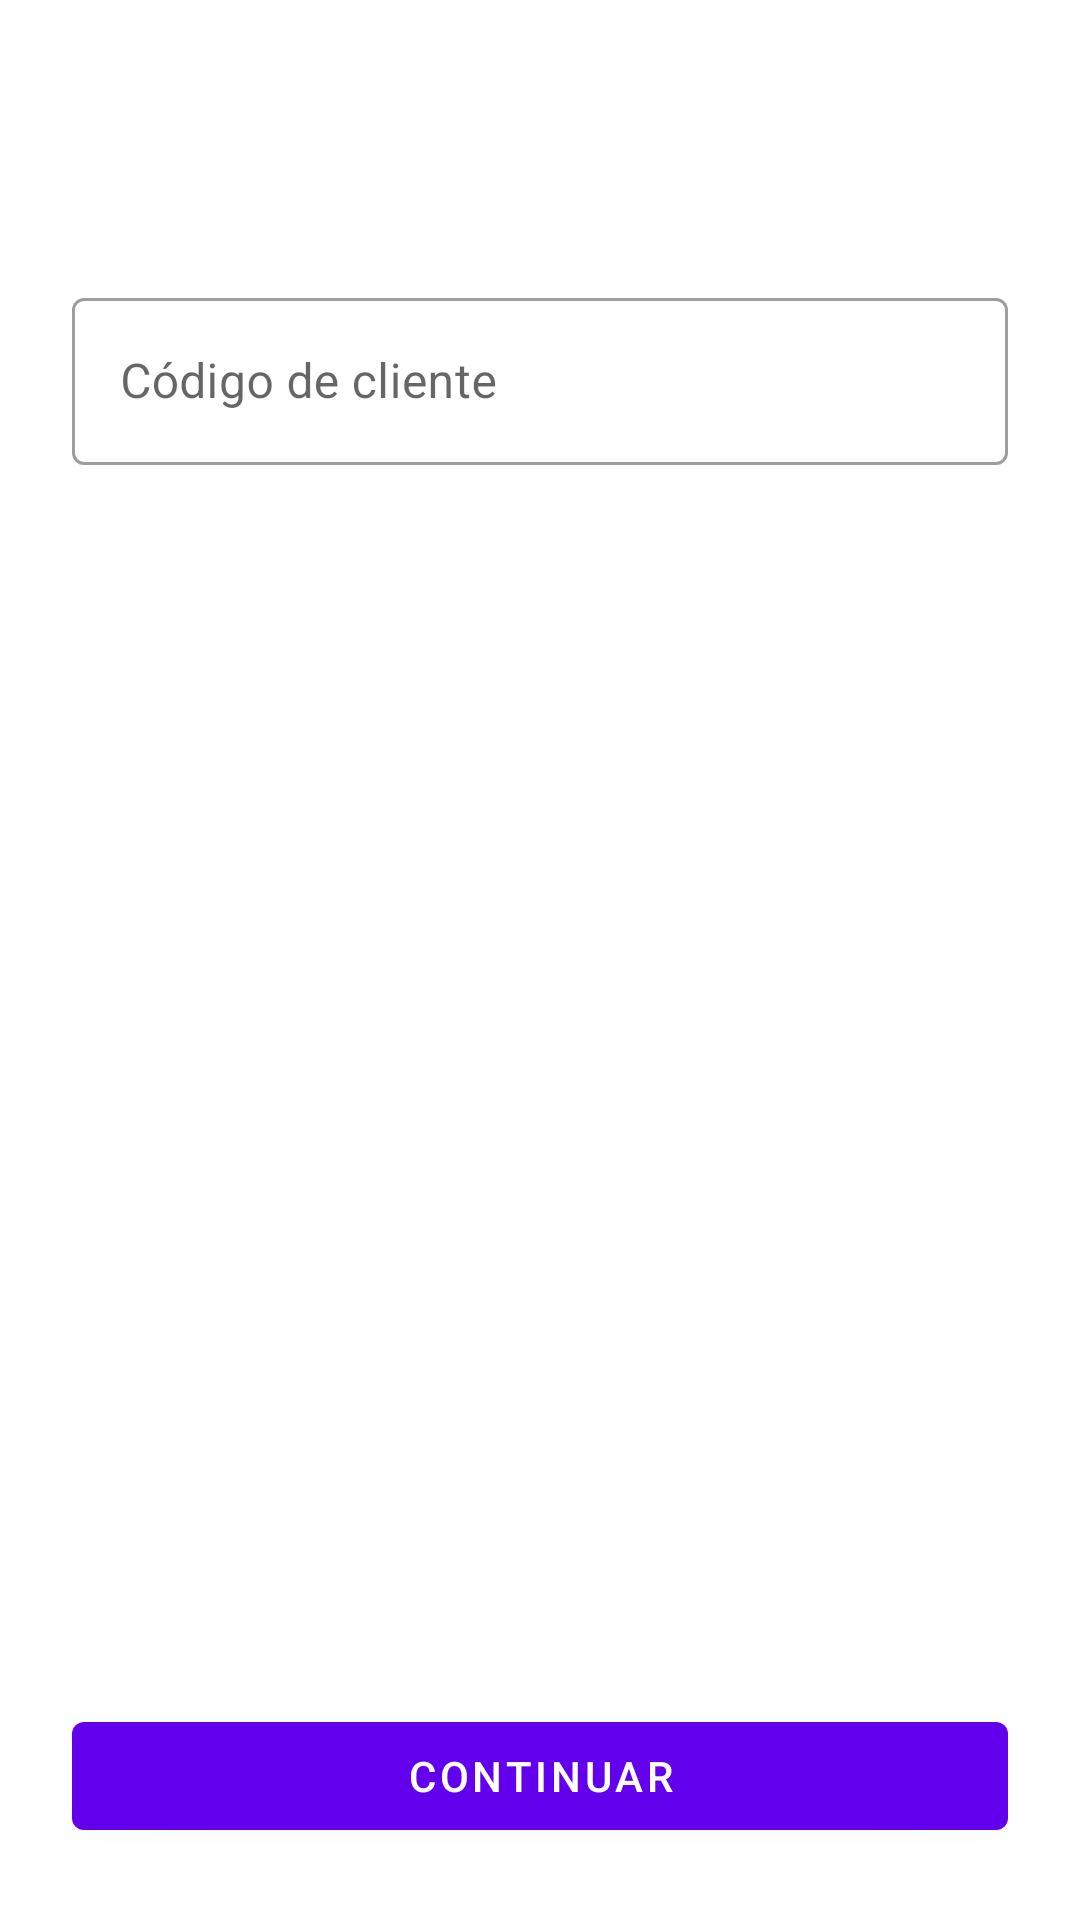

Layout XML and referenced resources for this Android screen:
<!-- AndroidManifest.xml: fallback theme Theme.MaterialComponents.DayNight.NoActionBar -->
<!-- res/layout/legacy_fragment_customer_code.xml -->
<?xml version="1.0" encoding="utf-8"?>
<LinearLayout xmlns:android="http://schemas.android.com/apk/res/android"
    xmlns:app="http://schemas.android.com/apk/res-auto"
    android:layout_width="match_parent"
    android:layout_height="match_parent"
    android:orientation="vertical"
    android:padding="@dimen/legacy_screen_padding">

    <TextView
        android:id="@+id/legacy_codigo_empresa"
        style="@style/TextAppearance.MaterialComponents.Headline6"
        android:layout_width="match_parent"
        android:layout_height="wrap_content" />

    <TextView
        android:id="@+id/legacy_codigo_indicacion"
        style="@style/TextAppearance.MaterialComponents.Body2"
        android:layout_width="match_parent"
        android:layout_height="wrap_content"
        android:layout_marginTop="@dimen/legacy_spacing_small" />

    <com.google.android.material.textfield.TextInputLayout
        android:id="@+id/legacy_codigo_contenedor"
        style="@style/Widget.MaterialComponents.TextInputLayout.OutlinedBox"
        android:layout_width="match_parent"
        android:layout_height="wrap_content"
        android:layout_marginTop="@dimen/legacy_spacing_medium"
        android:hint="@string/legacy_customer_hint"
        android:saveEnabled="false">

        <com.google.android.material.textfield.TextInputEditText
            android:id="@+id/legacy_codigo_campo"
            android:layout_width="match_parent"
            android:layout_height="wrap_content"
            android:imeOptions="actionDone"
            android:inputType="number"
            android:maxLines="1"
            android:saveEnabled="false" />
    </com.google.android.material.textfield.TextInputLayout>

    <Space
        android:layout_width="match_parent"
        android:layout_height="0dp"
        android:layout_weight="1" />

    <com.google.android.material.button.MaterialButton
        android:id="@+id/legacy_codigo_continuar"
        android:layout_width="match_parent"
        android:layout_height="wrap_content"
        android:text="@string/legacy_customer_continue" />

</LinearLayout>
<!-- resources referenced by this layout -->
<resources>
  <dimen name="legacy_screen_padding">24dp</dimen>
  <dimen name="legacy_spacing_medium">16dp</dimen>
  <dimen name="legacy_spacing_small">8dp</dimen>
  <string name="legacy_customer_continue">Continuar</string>
  <string name="legacy_customer_hint">Código de cliente</string>
</resources>
